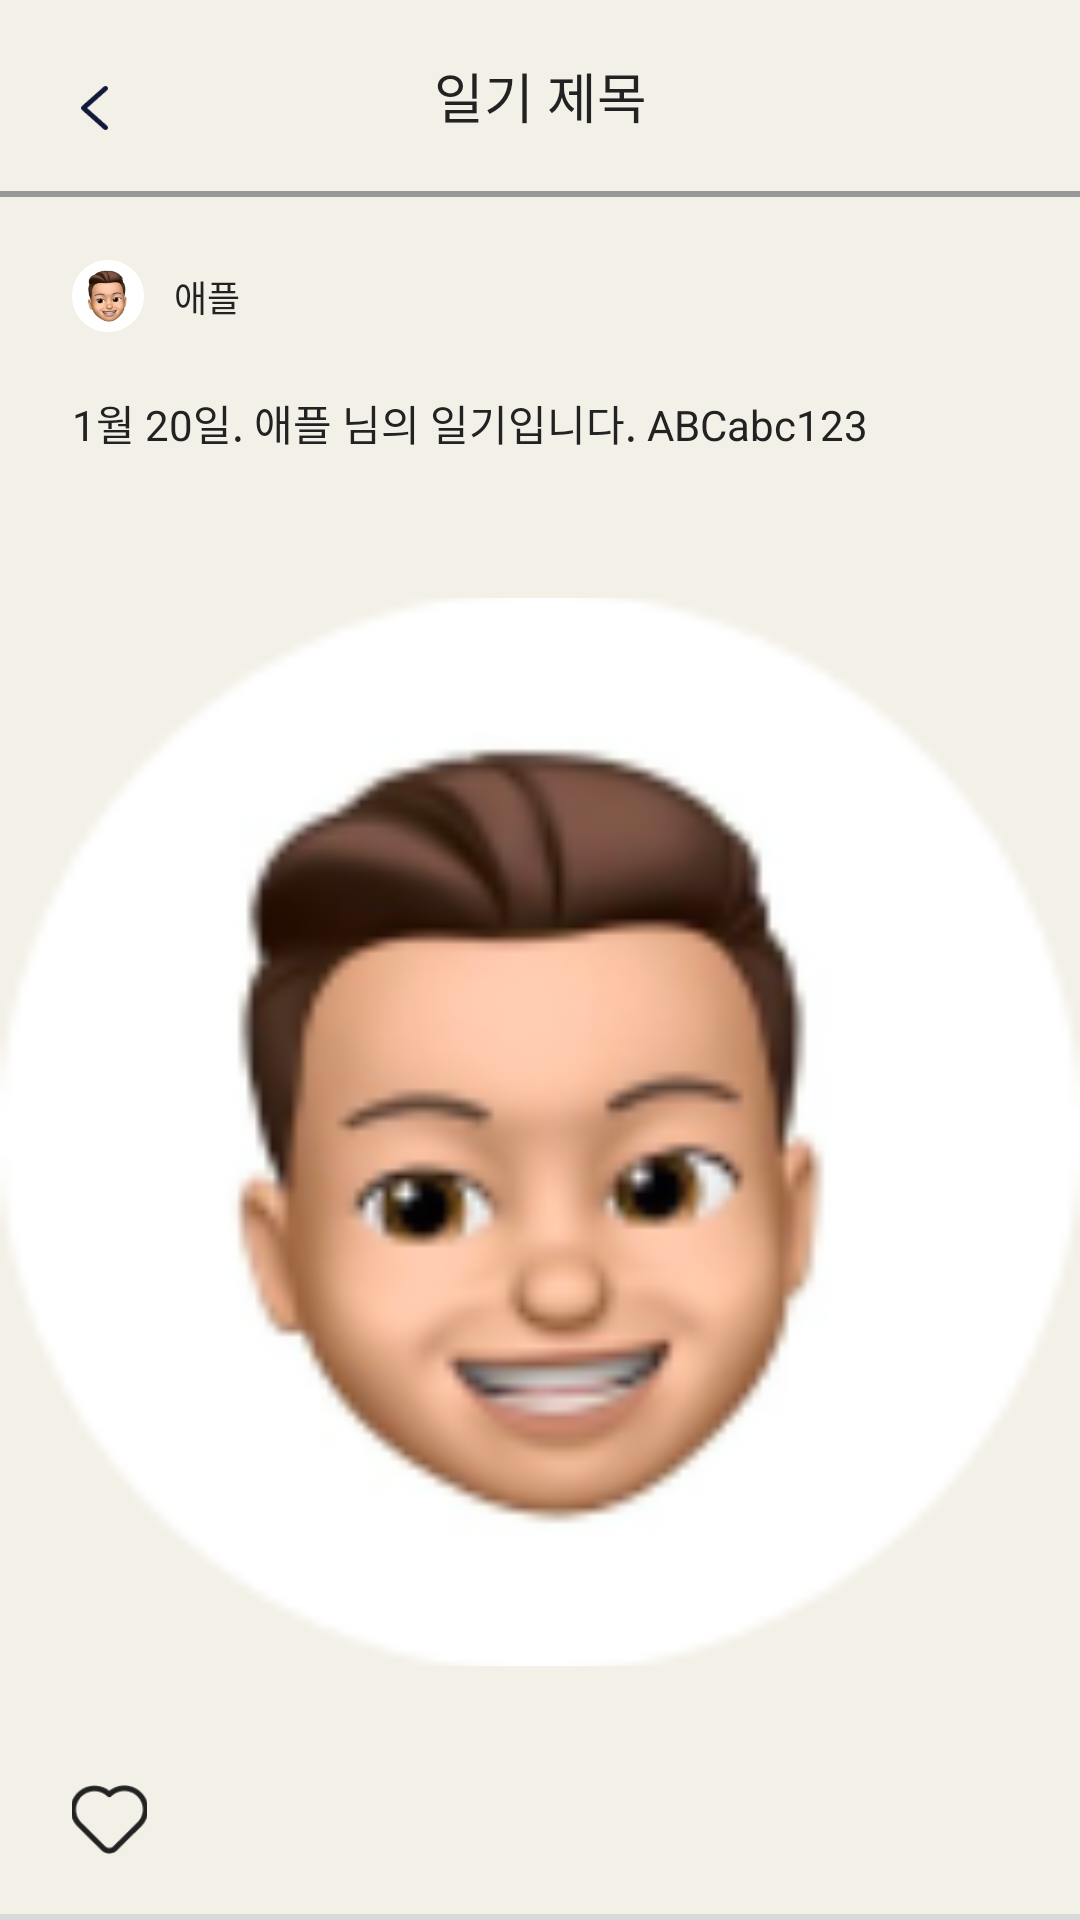

Write the Android layout XML for this screen, with the resource values it uses.
<!-- AndroidManifest.xml: application theme Theme.AWrite -->
<!-- res/layout/fragment_diary_detail.xml -->
<?xml version="1.0" encoding="utf-8"?>
<FrameLayout xmlns:android="http://schemas.android.com/apk/res/android"
    xmlns:app="http://schemas.android.com/apk/res-auto"
    xmlns:tools="http://schemas.android.com/tools"
    android:layout_width="match_parent"
    android:layout_height="match_parent"
    tools:context=".DiaryDetailFragment">

    <androidx.constraintlayout.widget.ConstraintLayout
        android:layout_width="match_parent"
        android:layout_height="match_parent">

        <ImageView
            android:id="@+id/previous_arrow_iv"
            android:layout_width="9dp"
            android:layout_height="16dp"
            android:layout_marginStart="27dp"
            android:layout_marginTop="28dp"
            android:clipToOutline="true"
            android:src="@drawable/ic_arrow"
            app:layout_constraintStart_toStartOf="parent"
            app:layout_constraintTop_toTopOf="parent" />

        <TextView
            android:id="@+id/diary_detail_title_tv"
            android:layout_width="wrap_content"
            android:layout_height="wrap_content"
            android:text="일기 제목"
            android:textColor="@color/black2"
            android:textFontWeight="600"
            android:textSize="18sp"
            app:layout_constraintBottom_toTopOf="@+id/home_diary_gray_top_line"
            app:layout_constraintEnd_toEndOf="parent"
            app:layout_constraintStart_toStartOf="parent"
            app:layout_constraintTop_toTopOf="parent" />

        <View
            android:id="@+id/home_diary_gray_top_line"
            android:layout_width="match_parent"
            android:layout_height="2dp"
            android:layout_alignParentLeft="true"
            android:layout_alignParentTop="true"
            android:layout_marginTop="63.5dp"
            android:background="@color/gray9"
            app:layout_constraintEnd_toEndOf="parent"
            app:layout_constraintStart_toStartOf="parent"
            app:layout_constraintTop_toTopOf="parent" />

        <ScrollView
            android:id="@+id/scroll_view"
            android:layout_width="match_parent"
            android:layout_height="0dp"
            app:layout_constraintBottom_toTopOf="@+id/item_diary_gray_divider"
            app:layout_constraintEnd_toEndOf="parent"
            app:layout_constraintStart_toStartOf="parent"
            app:layout_constraintTop_toBottomOf="@+id/home_diary_gray_top_line">

            <androidx.constraintlayout.widget.ConstraintLayout
                android:layout_width="match_parent"
                android:layout_height="wrap_content"
                android:orientation="vertical">

                <ImageView
                    android:id="@+id/diary_detail_profile_iv"
                    android:layout_width="24dp"
                    android:layout_height="24dp"
                    android:layout_gravity="center_horizontal"
                    android:layout_marginStart="24dp"
                    android:layout_marginTop="21dp"
                    android:scaleType="centerCrop"
                    android:src="@drawable/profile_1"
                    app:layout_constraintStart_toStartOf="parent"
                    app:layout_constraintTop_toTopOf="parent" />

                <TextView
                    android:id="@+id/diary_detail_nickname_tv"
                    android:layout_width="wrap_content"
                    android:layout_height="wrap_content"
                    android:layout_marginStart="10dp"
                    android:text="애플"
                    android:textColor="@color/black2"
                    android:textSize="12sp"
                    app:layout_constraintBottom_toBottomOf="@+id/diary_detail_profile_iv"
                    app:layout_constraintStart_toEndOf="@+id/diary_detail_profile_iv"
                    app:layout_constraintTop_toTopOf="@+id/diary_detail_profile_iv" />

                <TextView
                    android:id="@+id/diary_detail_content_tv"
                    android:layout_width="350dp"
                    android:layout_height="wrap_content"
                    android:layout_marginTop="20dp"
                    android:maxLines="8"
                    android:text="1월 20일. 애플 님의 일기입니다. ABCabc123"
                    android:textColor="@color/black2"
                    android:textSize="14sp"
                    app:layout_constraintStart_toStartOf="@+id/diary_detail_profile_iv"
                    app:layout_constraintTop_toBottomOf="@+id/diary_detail_profile_iv" />

                <ImageView
                    android:id="@+id/diary_detail_img_iv"
                    android:layout_width="match_parent"
                    android:layout_height="356dp"
                    android:layout_marginTop="48dp"
                    android:scaleType="centerCrop"
                    android:src="@drawable/profile_1"
                    app:layout_constraintEnd_toEndOf="parent"
                    app:layout_constraintStart_toStartOf="parent"
                    app:layout_constraintTop_toBottomOf="@+id/diary_detail_content_tv" />

            </androidx.constraintlayout.widget.ConstraintLayout>

        </ScrollView>

        <ImageView
            android:id="@+id/diary_detail_heart_off_iv"
            android:layout_width="25dp"
            android:layout_height="23dp"
            android:layout_gravity="center_horizontal"
            android:layout_marginStart="24dp"
            android:layout_marginBottom="22dp"
            android:scaleType="centerCrop"
            android:src="@drawable/ic_heart_off"
            app:layout_constraintBottom_toBottomOf="parent"
            app:layout_constraintStart_toStartOf="parent" />

        <ImageView
            android:id="@+id/diary_detail_heart_on_iv"
            android:layout_width="25dp"
            android:layout_height="23dp"
            android:layout_gravity="center_horizontal"
            android:layout_marginStart="24dp"
            android:layout_marginBottom="22dp"
            android:scaleType="centerCrop"
            android:src="@drawable/ic_heart_on"
            android:visibility="invisible"
            app:layout_constraintBottom_toBottomOf="parent"
            app:layout_constraintStart_toStartOf="parent" />

        <View
            android:id="@+id/item_diary_gray_divider"
            android:layout_width="match_parent"
            android:layout_height="2dp"
            android:layout_alignParentLeft="true"
            android:layout_alignParentTop="true"
            android:background="@color/gray"
            app:layout_constraintBottom_toBottomOf="parent" />

    </androidx.constraintlayout.widget.ConstraintLayout>

</FrameLayout>
<!-- resources referenced by this layout -->
<resources>
  <color name="black2">#222222</color>
  <color name="gray">#D9D9D9</color>
  <color name="gray9">#999999</color>
  <!-- drawable ic_arrow: png bitmap (drawable, 743 bytes) -->
  <!-- drawable ic_heart_off: png bitmap (drawable, 1515 bytes) -->
  <!-- drawable ic_heart_on: png bitmap (drawable, 636 bytes) -->
  <!-- drawable profile_1: png bitmap (drawable, 13395 bytes) -->
  <style name="Theme.AWrite" parent="Theme.MaterialComponents.DayNight.NoActionBar">
          <item name="windowNoTitle">true</item>
  
          
  
  
          <item name="colorOnPrimary">@color/white</item>
          
  
  
          <item name="colorOnSecondary">@color/black</item>
          
          <item name="android:statusBarColor">?attr/colorOnSecondary</item>
  
          <item name="android:windowBackground">@color/your_app_background_color</item>
      </style>
  <color name="white">#FFFFFFFF</color>
  <color name="black">#FF000000</color>
  <color name="your_app_background_color">#F3F0E7</color>
</resources>
